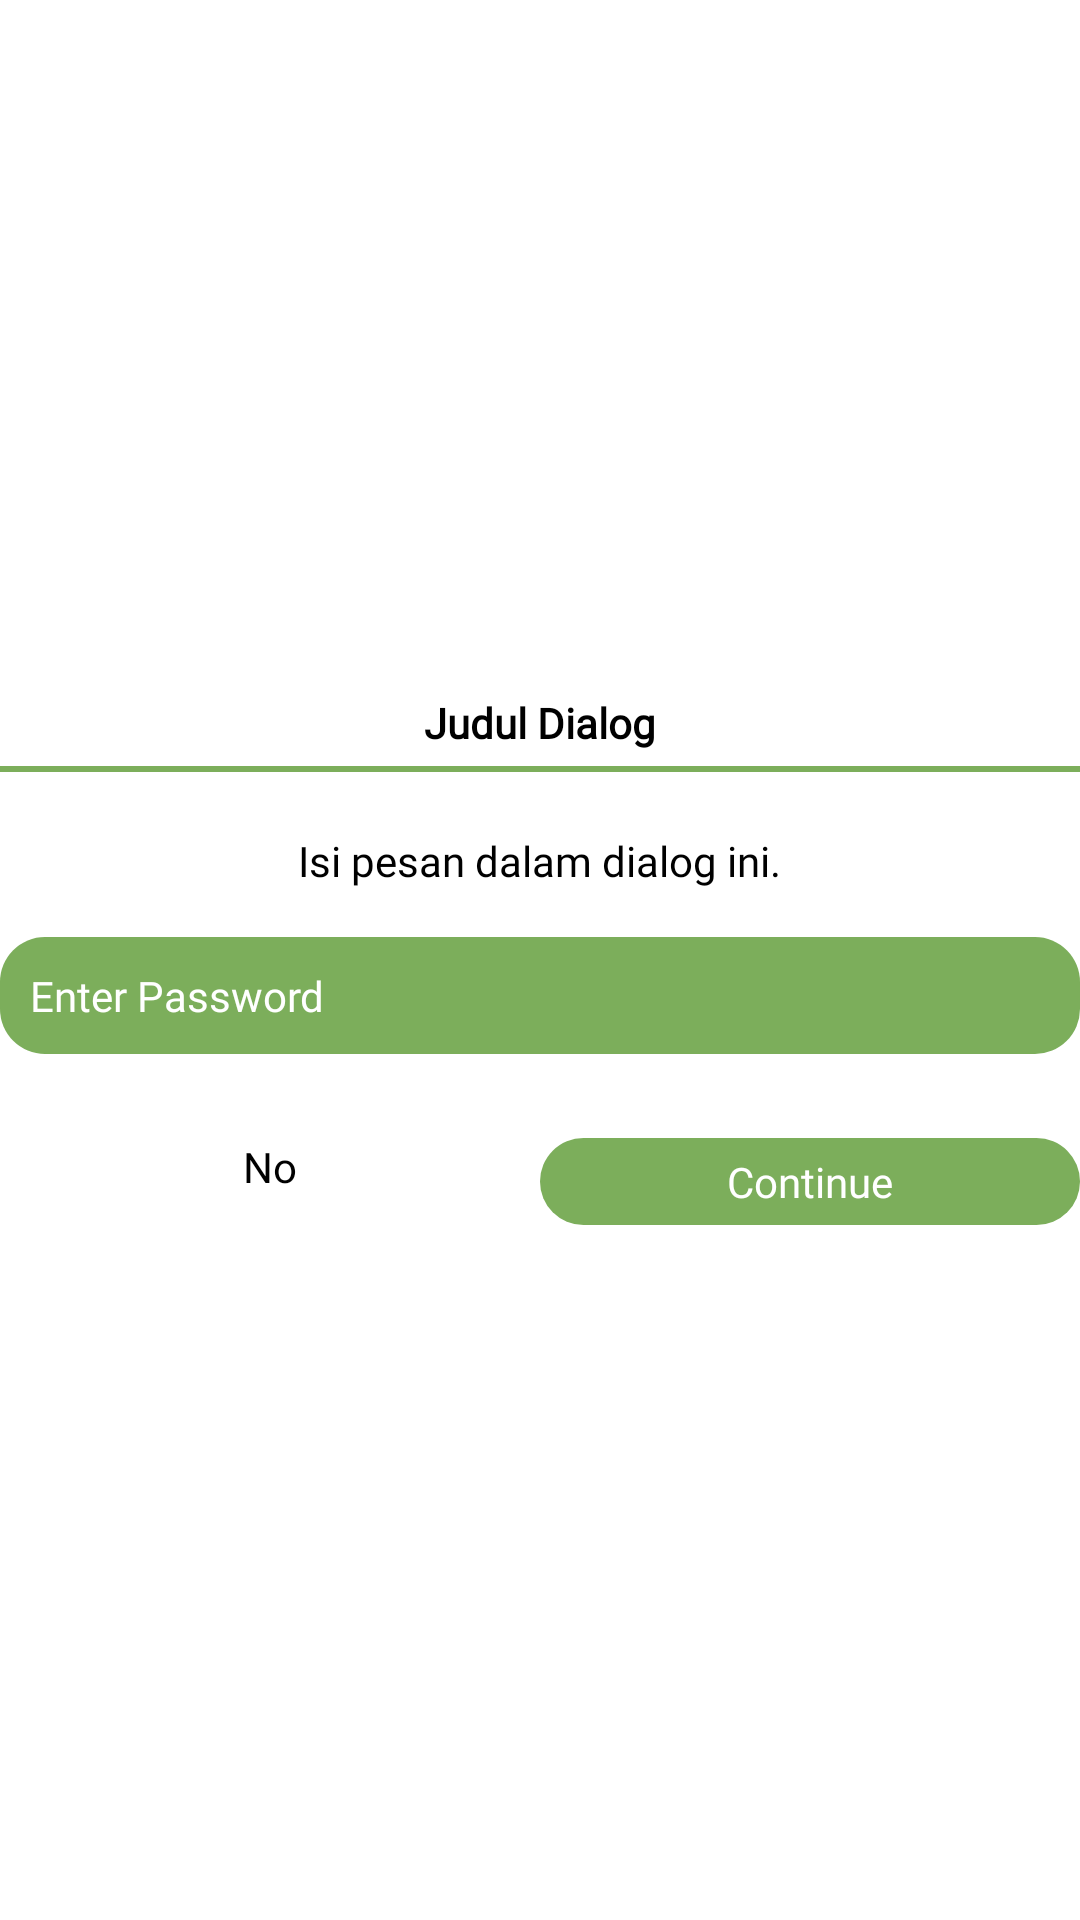

Reconstruct the res/layout file that produces this screen, plus the resources it refers to.
<!-- AndroidManifest.xml: application theme Theme.Siponik -->
<!-- res/layout/dialog_custom.xml -->
<?xml version="1.0" encoding="utf-8"?>
<LinearLayout xmlns:android="http://schemas.android.com/apk/res/android"
    android:layout_width="250dp"
    android:layout_height="wrap_content"
    android:backgroundTint="@color/white"
    android:orientation="vertical"
    android:gravity="center"
    android:layout_marginRight="0dp"
    android:layout_marginLeft="0dp"
    android:layout_gravity="center"
    android:background="@drawable/bg_dialog">

    <LinearLayout
        android:layout_width="match_parent"
        android:layout_height="wrap_content"
        android:gravity="center"
        android:background="@android:color/transparent"
        android:orientation="vertical">

        <TextView
            android:id="@+id/tvDialogTitle"
            android:layout_width="wrap_content"
            android:layout_height="wrap_content"
            android:text="Judul Dialog"
            android:textColor="@color/black"
            android:layout_gravity="center"
            android:gravity="center"
            android:fontFamily="@font/poppins_bold"
            android:autoSizeTextType="uniform"
            android:textStyle="bold"
            android:paddingBottom="5dp"/>

        <View
            android:layout_width="match_parent"
            android:layout_height="2dp"
            android:background="@color/hijau_tua"/>

        <TextView
            android:id="@+id/tvDialogMessage"
            android:layout_width="wrap_content"
            android:layout_height="wrap_content"
            android:text="Isi pesan dalam dialog ini."
            android:autoSizeTextType="uniform"
            android:gravity="center"
            android:fontFamily="@font/poppins_regular"
            android:textColor="@color/black"
            android:paddingTop="20dp"
            android:paddingBottom="0dp"/>
        <EditText
            android:id="@+id/etPasswordInput"
            android:layout_width="match_parent"
            android:layout_height="wrap_content"
            android:hint="Enter Password"
            android:inputType="textPassword"
            android:layout_marginTop="16dp"
            android:layout_marginBottom="8dp"
            android:padding="10dp"
            android:textSize="14sp"
            android:background="@drawable/corner_full_2"
            android:textColorHint="@color/white"
            android:textColor="@color/white"
            android:visibility="visible"
            android:fontFamily="@font/poppins_regular"/>


        <LinearLayout
            android:layout_width="match_parent"
            android:layout_height="wrap_content"
            android:layout_marginTop="20dp">
            <LinearLayout
                android:id="@+id/btnDialogNo"
                android:layout_width="match_parent"
                android:layout_height="wrap_content"
                android:gravity="center"
                android:layout_weight="1">
                <TextView
                    android:layout_width="wrap_content"
                    android:layout_height="wrap_content"
                    android:text="No"
                    android:textColor="@color/black"
                    android:autoSizeTextType="uniform"
                    android:fontFamily="@font/poppins_bold"/>
            </LinearLayout>
            <LinearLayout
                android:id="@+id/btnDialogNext"
                android:layout_width="match_parent"
                android:layout_height="wrap_content"
                android:layout_weight="1"
                android:background="@drawable/corner_full_2">
                <TextView
                    android:layout_width="match_parent"
                    android:layout_height="wrap_content"
                    android:text="Continue"
                    android:gravity="center"
                    android:paddingRight="10dp"
                    android:paddingLeft="10dp"
                    android:paddingBottom="5dp"
                    android:paddingTop="5dp"
                    android:autoSizeTextType="uniform"
                    android:textColor="@color/white"
                    android:fontFamily="@font/poppins_bold"/>
            </LinearLayout>
        </LinearLayout>

    </LinearLayout>

</LinearLayout>
<!-- resources referenced by this layout -->
<resources>
  <color name="black">#FF000000</color>
  <color name="hijau_tua">#FF7CAE5B</color>
  <color name="white">#FFFFFFFF</color>
  <!-- drawable corner_full_2 (drawable) -->
  <?xml version="1.0" encoding="utf-8"?>
  <shape xmlns:android="http://schemas.android.com/apk/res/android"
      android:shape="rectangle">
  
      <corners android:topLeftRadius="15dp"
          android:topRightRadius="15dp"
          android:bottomLeftRadius="15dp"
          android:bottomRightRadius="15dp"/>
  
      <solid android:color="@color/hijau_tua"/>
  </shape>
  <style name="Theme.Siponik" parent="Theme.MaterialComponents.Light.NoActionBar">
          
          <item name="colorPrimary">@color/hijau_muda</item>
          <item name="colorPrimaryVariant">@color/hijau_tua</item>
          <item name="colorOnPrimary">@color/white</item>
          
          <item name="colorSecondary">@color/hijau_sedang</item>
          <item name="colorSecondaryVariant">@color/teal_700</item>
          <item name="colorOnSecondary">@color/black</item>
          
          <item name="android:statusBarColor">?attr/colorPrimaryVariant</item>
          
      </style>
  <color name="hijau_muda">#FFEFFEDF</color>
  <color name="hijau_sedang">#7FB00A</color>
  <color name="teal_700">#FF018786</color>
</resources>
